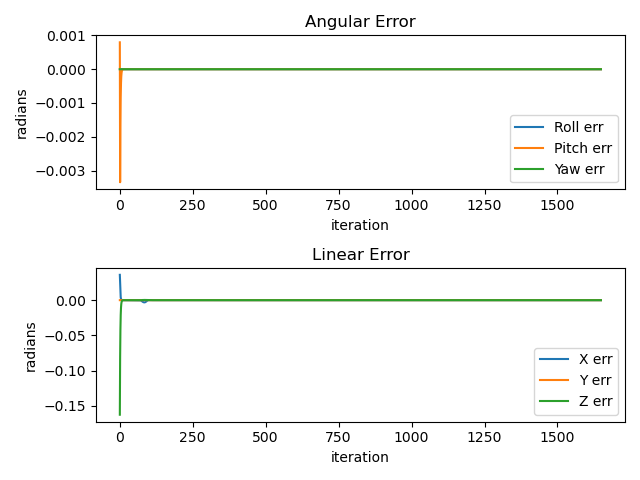

Source data for this figure (header and first rows):
0.00000, 0.00080, 0.00000, 0.03601, 0.00000, -0.16281
-0.00000, -0.00335, -0.00000, 0.02421, -0.00000, -0.08223
-0.00000, -0.00167, -0.00000, 0.00880, 0.00000, -0.04216
0.00000, -0.00083, 0.00000, 0.00405, -0.00000, -0.02120
0.00000, -0.00042, 0.00000, 0.00193, -0.00000, -0.01063
0.00000, -0.00021, 0.00000, 0.00095, -0.00000, -0.00531
0.00000, -0.00010, 0.00000, 0.00047, -0.00000, -0.00265
0.00000, -0.00005, 0.00000, 0.00024, -0.00000, -0.00132
0.00000, -0.00003, 0.00000, 0.00012, -0.00000, -0.00066
0.00000, -0.00001, 0.00000, 0.00006, -0.00000, -0.00033
0.00000, -0.00001, 0.00000, 0.00003, -0.00000, -0.00016
0.00000, -0.00000, 0.00000, 0.00001, -0.00000, -0.00008
0.00000, -0.00000, 0.00000, 0.00001, -0.00000, -0.00004
0.00000, -0.00000, 0.00000, 0.00000, -0.00000, -0.00002
0.00000, -0.00000, 0.00000, 0.00000, -0.00000, -0.00001
0.00000, -0.00000, 0.00000, 0.00000, -0.00000, -0.00001
0.00000, -0.00000, 0.00000, 0.00000, -0.00000, -0.00000
0.00000, -0.00000, 0.00000, 0.00000, -0.00000, -0.00000
0.00000, -0.00000, 0.00000, 0.00000, -0.00000, -0.00000
0.00000, 0.00000, 0.00000, 0.00000, -0.00000, -0.00000
0.00000, 0.00000, 0.00000, 0.00000, -0.00000, -0.00000
0.00000, 0.00000, 0.00000, 0.00000, -0.00000, -0.00000
0.00000, -0.00000, 0.00000, 0.00000, -0.00000, -0.00000
0.00000, 0.00000, 0.00000, 0.00000, -0.00000, -0.00000
0.00000, 0.00000, 0.00000, 0.00000, -0.00000, -0.00000
0.00000, 0.00000, 0.00000, 0.00000, 0.00000, -0.00000
0.00000, 0.00000, 0.00000, 0.00000, 0.00000, -0.00000
0.00000, -0.00000, 0.00000, -0.00000, 0.00000, -0.00000
0.00000, 0.00000, 0.00000, -0.00000, -0.00000, -0.00000
0.00000, 0.00000, 0.00000, -0.00000, -0.00000, -0.00000
0.00000, 0.00000, 0.00000, -0.00000, 0.00000, -0.00000
0.00000, 0.00000, 0.00000, -0.00001, 0.00000, -0.00000
0.00000, 0.00000, 0.00000, -0.00001, -0.00000, -0.00001
0.00000, 0.00000, 0.00000, -0.00002, -0.00000, -0.00001
0.00000, 0.00000, 0.00000, -0.00003, 0.00000, -0.00002
0.00000, 0.00000, 0.00000, -0.00005, 0.00000, -0.00002
0.00000, 0.00000, 0.00000, -0.00006, -0.00000, -0.00003
0.00000, 0.00000, 0.00000, -0.00007, -0.00000, -0.00003
0.00000, 0.00000, 0.00000, -0.00008, 0.00000, -0.00003
0.00000, 0.00000, 0.00000, -0.00009, 0.00000, -0.00003
0.00000, 0.00000, 0.00000, -0.00009, 0.00000, -0.00003
0.00000, 0.00000, 0.00000, -0.00009, -0.00000, -0.00003
0.00000, 0.00000, 0.00000, -0.00009, 0.00000, -0.00003
0.00000, 0.00000, 0.00000, -0.00009, -0.00000, -0.00002
0.00000, 0.00000, 0.00000, -0.00009, 0.00000, -0.00002
0.00000, 0.00000, 0.00000, -0.00009, 0.00000, -0.00002
0.00000, 0.00000, 0.00000, -0.00009, 0.00000, -0.00002
0.00000, 0.00000, 0.00000, -0.00009, 0.00000, -0.00001
0.00000, 0.00000, 0.00000, -0.00009, 0.00000, -0.00001
0.00000, 0.00000, 0.00000, -0.00009, 0.00000, -0.00001
0.00000, 0.00000, 0.00000, -0.00009, 0.00000, -0.00001
0.00000, 0.00000, 0.00000, -0.00009, 0.00000, -0.00001
0.00000, 0.00000, 0.00000, -0.00009, 0.00000, -0.00001
0.00000, 0.00000, 0.00000, -0.00009, 0.00000, -0.00001
0.00000, -0.00000, 0.00000, -0.00009, -0.00000, -0.00001
0.00000, 0.00000, 0.00000, -0.00009, -0.00000, -0.00001
0.00000, 0.00000, 0.00000, -0.00010, -0.00000, -0.00001
0.00000, 0.00000, 0.00000, -0.00010, -0.00000, -0.00001
0.00000, 0.00000, 0.00000, -0.00010, -0.00000, -0.00001
0.00000, 0.00000, 0.00000, -0.00011, -0.00000, -0.00002
0.00000, 0.00000, 0.00000, -0.00011, 0.00000, -0.00002
... 1,589 more rows
